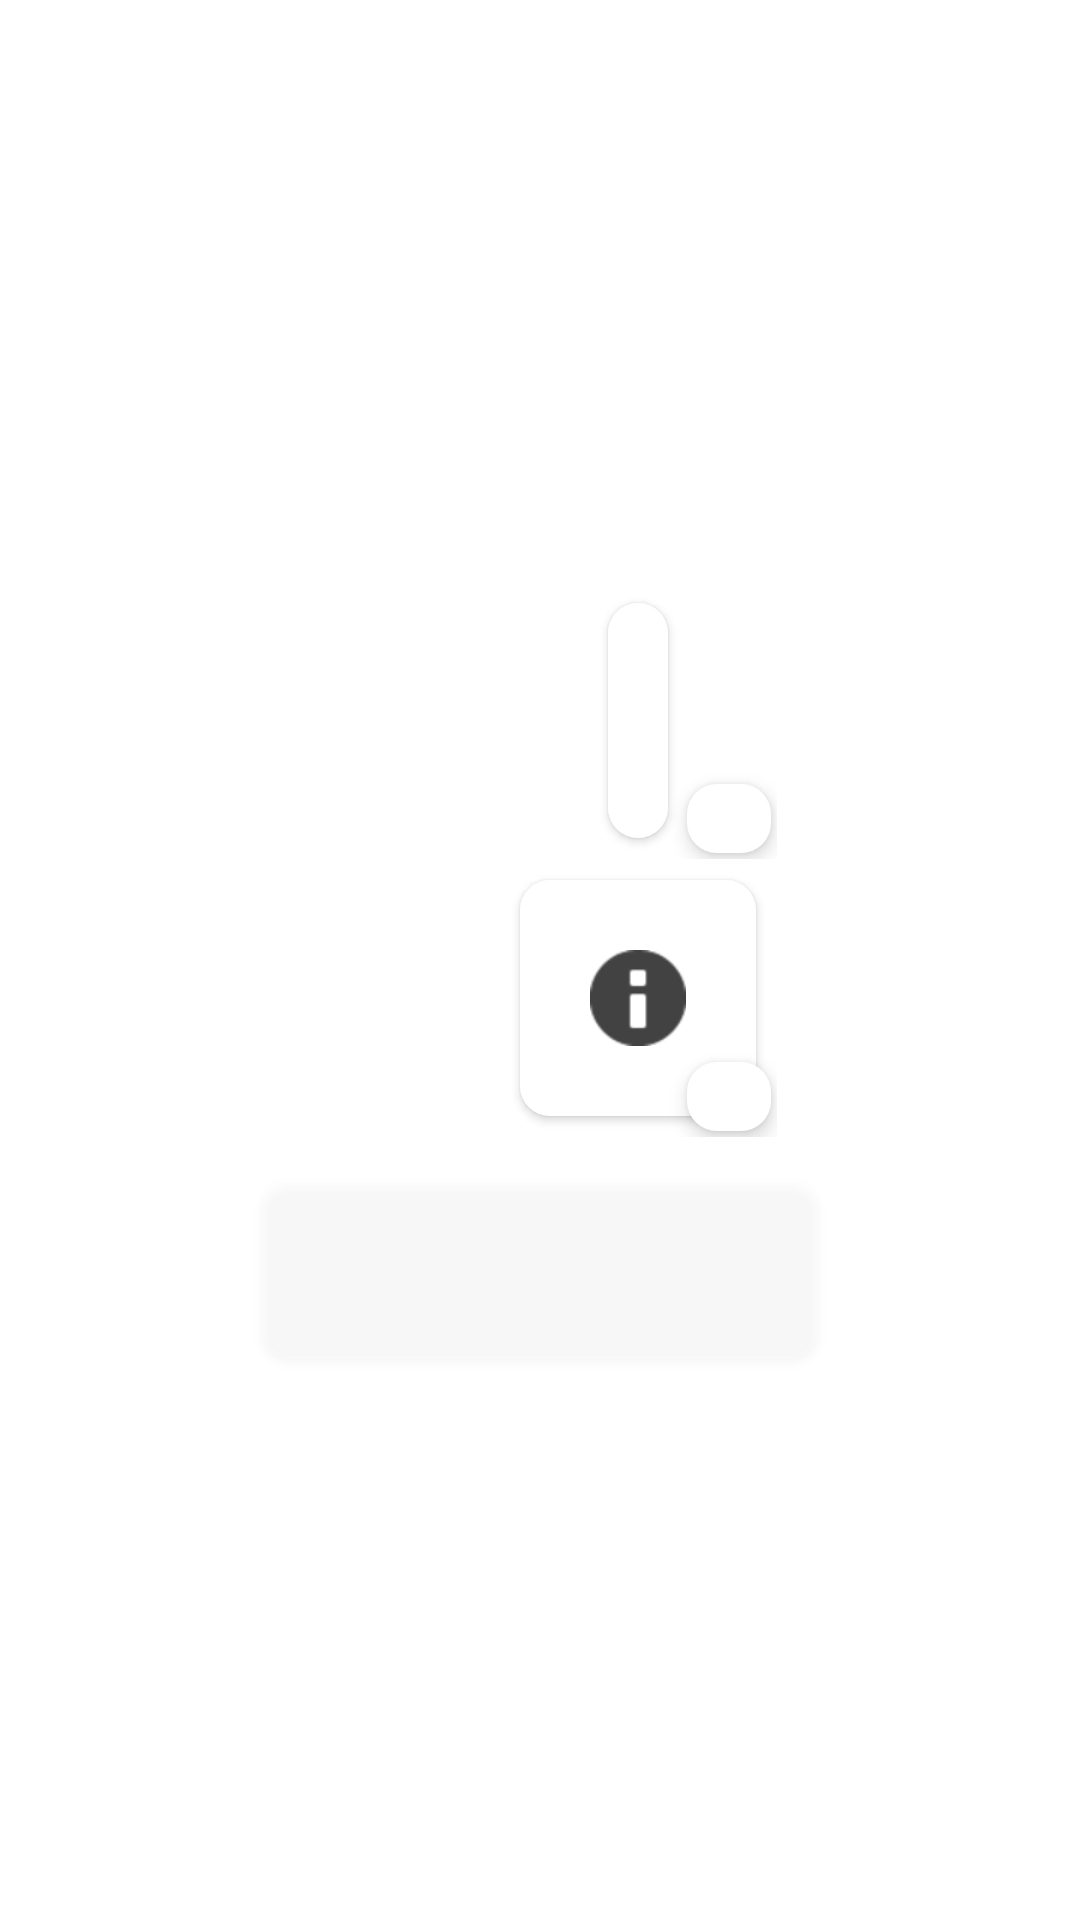

Here is an Android app screen rendered from its layout file. Give the layout XML and the strings, colors and styles it references.
<!-- AndroidManifest.xml: application theme Theme.MDS -->
<!-- res/layout/experience_wine_card.xml -->
<?xml version="1.0" encoding="utf-8"?>
<androidx.constraintlayout.widget.ConstraintLayout xmlns:android="http://schemas.android.com/apk/res/android"
    xmlns:app="http://schemas.android.com/apk/res-auto"
    xmlns:tools="http://schemas.android.com/tools"
    android:layout_width="match_parent"
    android:layout_height="match_parent"
    app:layout_constraintBottom_toBottomOf="parent"
    tools:layout_editor_absoluteX="5dp">

    <androidx.constraintlayout.widget.ConstraintLayout
        android:layout_width="210dp"
        android:layout_height="290dp"
        android:layout_marginStart="5dp"
        android:layout_marginTop="5dp"
        android:layout_marginEnd="5dp"
        android:layout_marginBottom="5dp"
        android:background="@drawable/round_translucent_white_roundless"
        android:padding="5dp"
        app:layout_constraintBottom_toBottomOf="parent"
        app:layout_constraintEnd_toEndOf="parent"
        app:layout_constraintStart_toStartOf="parent"
        app:layout_constraintTop_toTopOf="parent">

        <TextView
            android:id="@+id/wine_title"
            android:layout_width="0dp"
            android:layout_height="60dp"
            android:layout_margin="7dp"
            android:background="@drawable/round_translucent_white_roundless"
            android:elevation="2dp"
            android:gravity="center"
            android:textColor="@color/white"
            android:textSize="16sp"
            app:layout_constraintBottom_toBottomOf="parent"
            app:layout_constraintEnd_toEndOf="parent"
            app:layout_constraintStart_toStartOf="parent"
            tools:ignore="TextContrastCheck" />

        <androidx.constraintlayout.widget.ConstraintLayout
            android:layout_width="0dp"
            android:layout_height="0dp"
            android:layout_margin="7dp"
            android:background="@drawable/button_round_white_roundless"
            app:layout_constraintBottom_toTopOf="@+id/wine_title"
            app:layout_constraintEnd_toEndOf="parent"
            app:layout_constraintStart_toStartOf="parent"
            app:layout_constraintTop_toTopOf="parent">

            <ImageView
                android:id="@+id/wine_img"
                android:layout_width="0dp"
                android:layout_height="0dp"
                android:layout_margin="10dp"
                android:contentDescription="@string/content_description"
                android:scaleType="fitCenter"
                app:layout_constraintBottom_toBottomOf="parent"
                app:layout_constraintEnd_toStartOf="@+id/linearLayout2"
                app:layout_constraintStart_toStartOf="parent"
                app:layout_constraintTop_toTopOf="parent"
                tools:ignore="ImageContrastCheck" />

            <LinearLayout
                android:id="@+id/linearLayout2"
                android:layout_width="wrap_content"
                android:layout_height="0dp"
                android:orientation="vertical"
                android:paddingStart="7dp"
                android:paddingEnd="14dp"
                app:layout_constraintBottom_toBottomOf="parent"
                app:layout_constraintEnd_toEndOf="parent"
                app:layout_constraintTop_toTopOf="parent">

                <androidx.constraintlayout.widget.ConstraintLayout
                    android:layout_width="match_parent"
                    android:layout_height="0dp"
                    android:layout_marginTop="7dp"
                    android:layout_weight="1">

                    <RelativeLayout
                        android:layout_width="wrap_content"
                        android:layout_height="wrap_content"
                        android:layout_alignParentEnd="true"
                        android:layout_alignParentBottom="true"
                        android:layout_marginEnd="2dp"
                        android:layout_marginBottom="2dp"
                        android:background="@drawable/round_white_roundless"
                        android:elevation="4dp"
                        android:padding="4dp"
                        app:layout_constraintBottom_toBottomOf="parent"
                        app:layout_constraintEnd_toEndOf="parent">

                        <ImageView
                            android:id="@+id/wine_video_language_img"
                            android:layout_width="20dp"
                            android:layout_height="15dp"
                            android:contentDescription="@string/content_description"
                            android:cropToPadding="false"
                            android:scaleType="centerCrop" />
                    </RelativeLayout>


                    <ImageButton
                        android:id="@+id/start_video_wine"
                        android:layout_width="wrap_content"
                        android:layout_height="0dp"
                        android:layout_margin="7dp"
                        android:layout_weight="1"
                        android:adjustViewBounds="true"
                        android:background="@drawable/button_round_white_roundless"
                        android:contentDescription="@string/content_description"
                        android:cropToPadding="true"
                        android:elevation="2dp"
                        android:padding="10dp"
                        android:scaleType="fitCenter"
                        app:layout_constraintBottom_toBottomOf="parent"
                        app:layout_constraintEnd_toEndOf="parent"
                        app:layout_constraintStart_toStartOf="parent"
                        app:layout_constraintTop_toTopOf="parent"
                        app:srcCompat="@drawable/ic_play_arrow"
                        app:tint="@color/gray800"
                        tools:ignore="SpeakableTextPresentCheck,DuplicateSpeakableTextCheck" />

                </androidx.constraintlayout.widget.ConstraintLayout>


                <androidx.constraintlayout.widget.ConstraintLayout
                    android:layout_width="match_parent"
                    android:layout_height="0dp"
                    android:layout_marginTop="0dp"
                    android:layout_marginBottom="7dp"
                    android:layout_weight="1">

                    <RelativeLayout
                        android:layout_width="wrap_content"
                        android:layout_height="wrap_content"
                        android:layout_alignParentEnd="true"
                        android:layout_alignParentBottom="true"
                        android:layout_marginEnd="2dp"
                        android:layout_marginBottom="2dp"
                        android:background="@drawable/round_white_roundless"
                        android:elevation="4dp"
                        android:padding="4dp"
                        app:layout_constraintBottom_toBottomOf="parent"
                        app:layout_constraintEnd_toEndOf="parent">

                        <ImageView
                            android:id="@+id/datasheet_language_img"
                            android:layout_width="20dp"
                            android:layout_height="15dp"
                            android:contentDescription="@string/content_description"
                            android:cropToPadding="false"
                            android:scaleType="centerCrop" />
                    </RelativeLayout>

                    <ImageButton
                        android:id="@+id/wine_datasheet"
                        android:layout_width="match_parent"
                        android:layout_height="match_parent"
                        android:layout_alignParentTop="true"
                        android:layout_alignParentBottom="true"
                        android:layout_margin="7dp"
                        android:layout_weight="1"
                        android:adjustViewBounds="true"
                        android:background="@drawable/button_round_white_roundless"
                        android:contentDescription="@string/content_description"
                        android:elevation="2dp"
                        android:padding="10dp"
                        app:layout_constraintBottom_toBottomOf="parent"
                        app:layout_constraintEnd_toEndOf="parent"
                        app:layout_constraintStart_toStartOf="parent"
                        app:layout_constraintTop_toTopOf="parent"
                        app:srcCompat="@android:drawable/ic_dialog_info"
                        app:tint="@color/gray800"
                        tools:ignore="SpeakableTextPresentCheck" />

                </androidx.constraintlayout.widget.ConstraintLayout>

            </LinearLayout>

        </androidx.constraintlayout.widget.ConstraintLayout>
    </androidx.constraintlayout.widget.ConstraintLayout>

</androidx.constraintlayout.widget.ConstraintLayout>
<!-- resources referenced by this layout -->
<resources>
  <color name="gray800">#424242</color>
  <color name="white">#FFFFFFFF</color>
  <!-- drawable button_round_white_roundless (drawable-v24) -->
  <?xml version="1.0" encoding="utf-8"?>
  <selector xmlns:android="http://schemas.android.com/apk/res/android">
      
      <item android:state_pressed="true">
          <shape android:shape="rectangle">
              <solid android:color="@color/gray200"/>
              <corners android:radius="10dp"/>
          </shape>
      </item>
  
  
      <item android:state_enabled="false">
          <shape android:shape="rectangle">
              <solid android:color="@color/gray200"/>
              <corners android:radius="10dp"/>
          </shape>
      </item>
  
  
      <item android:state_enabled="true">
          <shape android:shape="rectangle">
              <solid android:color="@color/white"/>
              <corners android:radius="10dp"/>
          </shape>
      </item>
  </selector>
  <!-- drawable round_translucent_white_roundless (drawable-v24) -->
  <?xml version="1.0" encoding="utf-8"?>
  <layer-list xmlns:android="http://schemas.android.com/apk/res/android">
      
      <item>
          <shape android:shape="rectangle">
              <solid android:color="@color/translucent_white_2"/>
              <corners android:radius="10dp"/>
          </shape>
      </item>
  </layer-list>
  <!-- drawable round_white_roundless (drawable-v24) -->
  <?xml version="1.0" encoding="utf-8"?>
  <layer-list xmlns:android="http://schemas.android.com/apk/res/android">
      
      <item>
          <shape android:shape="rectangle">
              <solid android:color="@color/white"/>
              <corners android:radius="10dp"/>
          </shape>
      </item>
  </layer-list>
  <string name="content_description">FILLER</string>
  <style name="Theme.MDS" parent="Theme.MaterialComponents.DayNight.DarkActionBar">
          
          <item name="colorPrimary">@color/gray800</item>
          <item name="colorPrimaryVariant">@color/gray900</item>
          <item name="colorOnPrimary">@color/white</item>
          
          <item name="colorSecondary">@color/gray800</item>
          <item name="colorSecondaryVariant">@color/gray900</item>
          <item name="colorOnSecondary">@color/black</item>
          
          <item name="android:statusBarColor">?attr/colorPrimaryVariant</item>
      </style>
  <color name="gray200">#EEEEEE</color>
  <color name="translucent_white_2">#33FFFFFF</color>
  <color name="gray900">#212121</color>
  <color name="black">#FF000000</color>
</resources>
